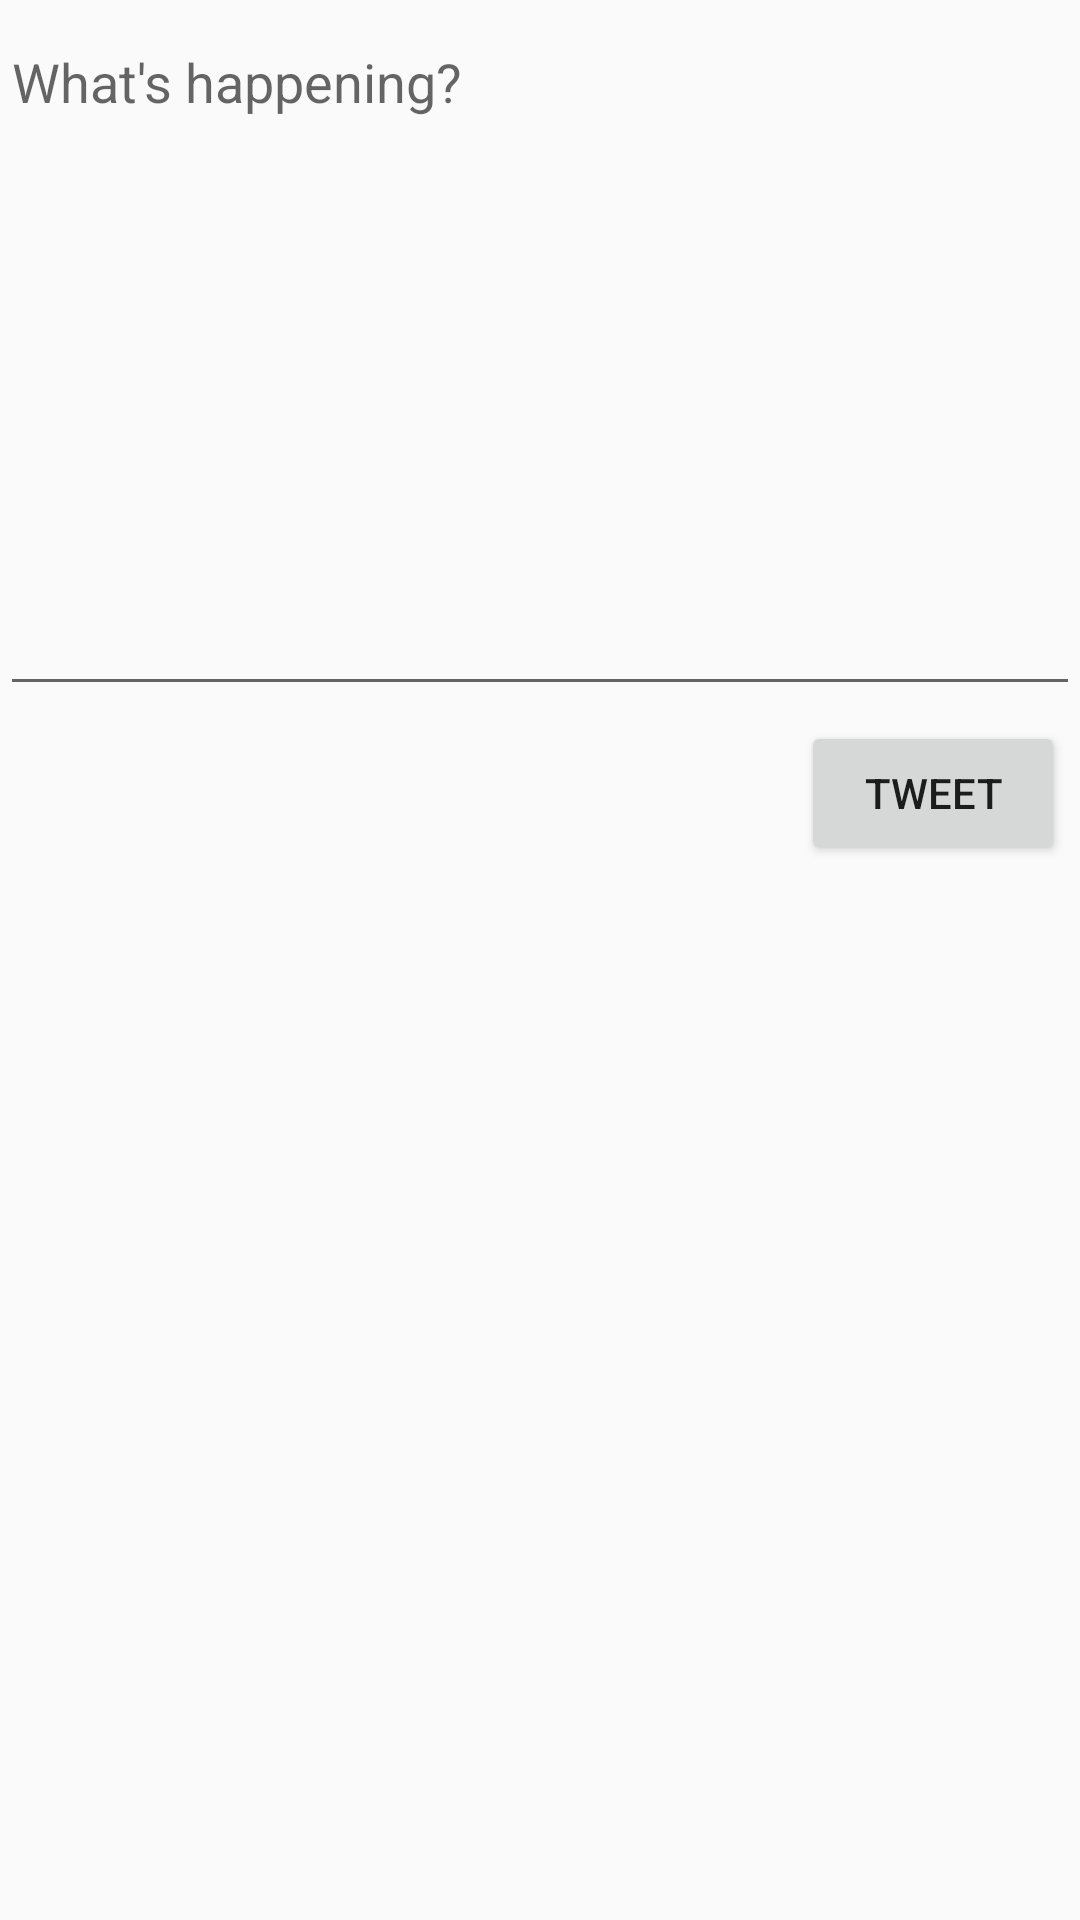

Layout XML and referenced resources for this Android screen:
<!-- AndroidManifest.xml: application theme AppTheme -->
<!-- res/layout/activity_compose.xml -->
<?xml version="1.0" encoding="utf-8"?>
<RelativeLayout
    xmlns:android="http://schemas.android.com/apk/res/android"
    xmlns:app="http://schemas.android.com/apk/res-auto"
    xmlns:tools="http://schemas.android.com/tools"
    android:layout_width="match_parent"
    android:layout_height="match_parent"
    tools:context=".ComposeActivity"
    >



    <EditText
        android:id="@+id/etCompose"
        android:layout_width="match_parent"
        android:layout_height="wrap_content"
        android:layout_alignParentTop="true"
        android:layout_centerHorizontal="true"
        android:layout_marginTop="5dp"
        android:ems="10"
        android:gravity="start|top"
        android:hint="@string/userInput"
        android:inputType="textMultiLine"
        android:minLines="10"
        android:autofillHints="" />

    <Button
        android:id="@+id/btnTweet"
        android:layout_width="wrap_content"
        android:layout_height="wrap_content"
        android:layout_below="@+id/etCompose"
        android:layout_alignParentEnd="true"
        android:layout_marginTop="5dp"
        android:layout_marginEnd="5dp"
        android:enabled="true"
        android:text="@string/tweet" />

    <TextView
        android:id="@+id/tvCharCount"
        android:layout_width="wrap_content"
        android:layout_height="wrap_content"
        android:layout_below="@+id/etCompose"
        android:layout_alignParentStart="true"
        android:layout_marginStart="5dp"
        android:layout_marginTop="5dp"
        android:layout_marginEnd="259dp"
        android:textAlignment="textEnd"
        android:textColor="@color/medium_gray"
        tools:text="160/260" />
</RelativeLayout>
<!-- resources referenced by this layout -->
<resources>
  <color name="medium_gray">#ffaab8c2</color>
  <string name="tweet">Tweet</string>
  <string name="userInput">What\'s happening?</string>
  <style name="AppTheme" parent="AppBaseTheme">
          
  
          <item name="android:actionBarStyle">@style/MyActionBar</item>
          <item name="android:actionBarTabTextStyle">@style/MyActionBarTabText</item>
          
          <item name="actionBarStyle">@style/MyActionBar</item>
          <item name="actionBarTabTextStyle">@style/MyActionBarTabText</item>
      </style>
  <style name="AppBaseTheme" parent="Theme.AppCompat.Light.DarkActionBar">
          
      </style>
  <style name="MyActionBar" parent="@style/Widget.AppCompat.Light.ActionBar.Solid.Inverse">
          <item name="android:background">@color/twitter_blue</item>
          <item name="android:titleTextStyle">@style/MyActionBar.TitleTextStyle</item>
          
          <item name="background">@color/twitter_blue</item>
          <item name="titleTextStyle">@style/MyActionBar.TitleTextStyle</item>
      </style>
  <style name="MyActionBarTabText" parent="@style/Widget.AppCompat.ActionBar.TabText">
          <item name="android:textColor">@color/white</item>
      </style>
  <color name="twitter_blue">#ff1da1f2</color>
  <style name="MyActionBar.TitleTextStyle" parent="@style/TextAppearance.AppCompat.Widget.ActionBar.Title">
          <item name="android:textColor">@color/white</item>
      </style>
  <color name="white">#ffeeeeee</color>
</resources>
